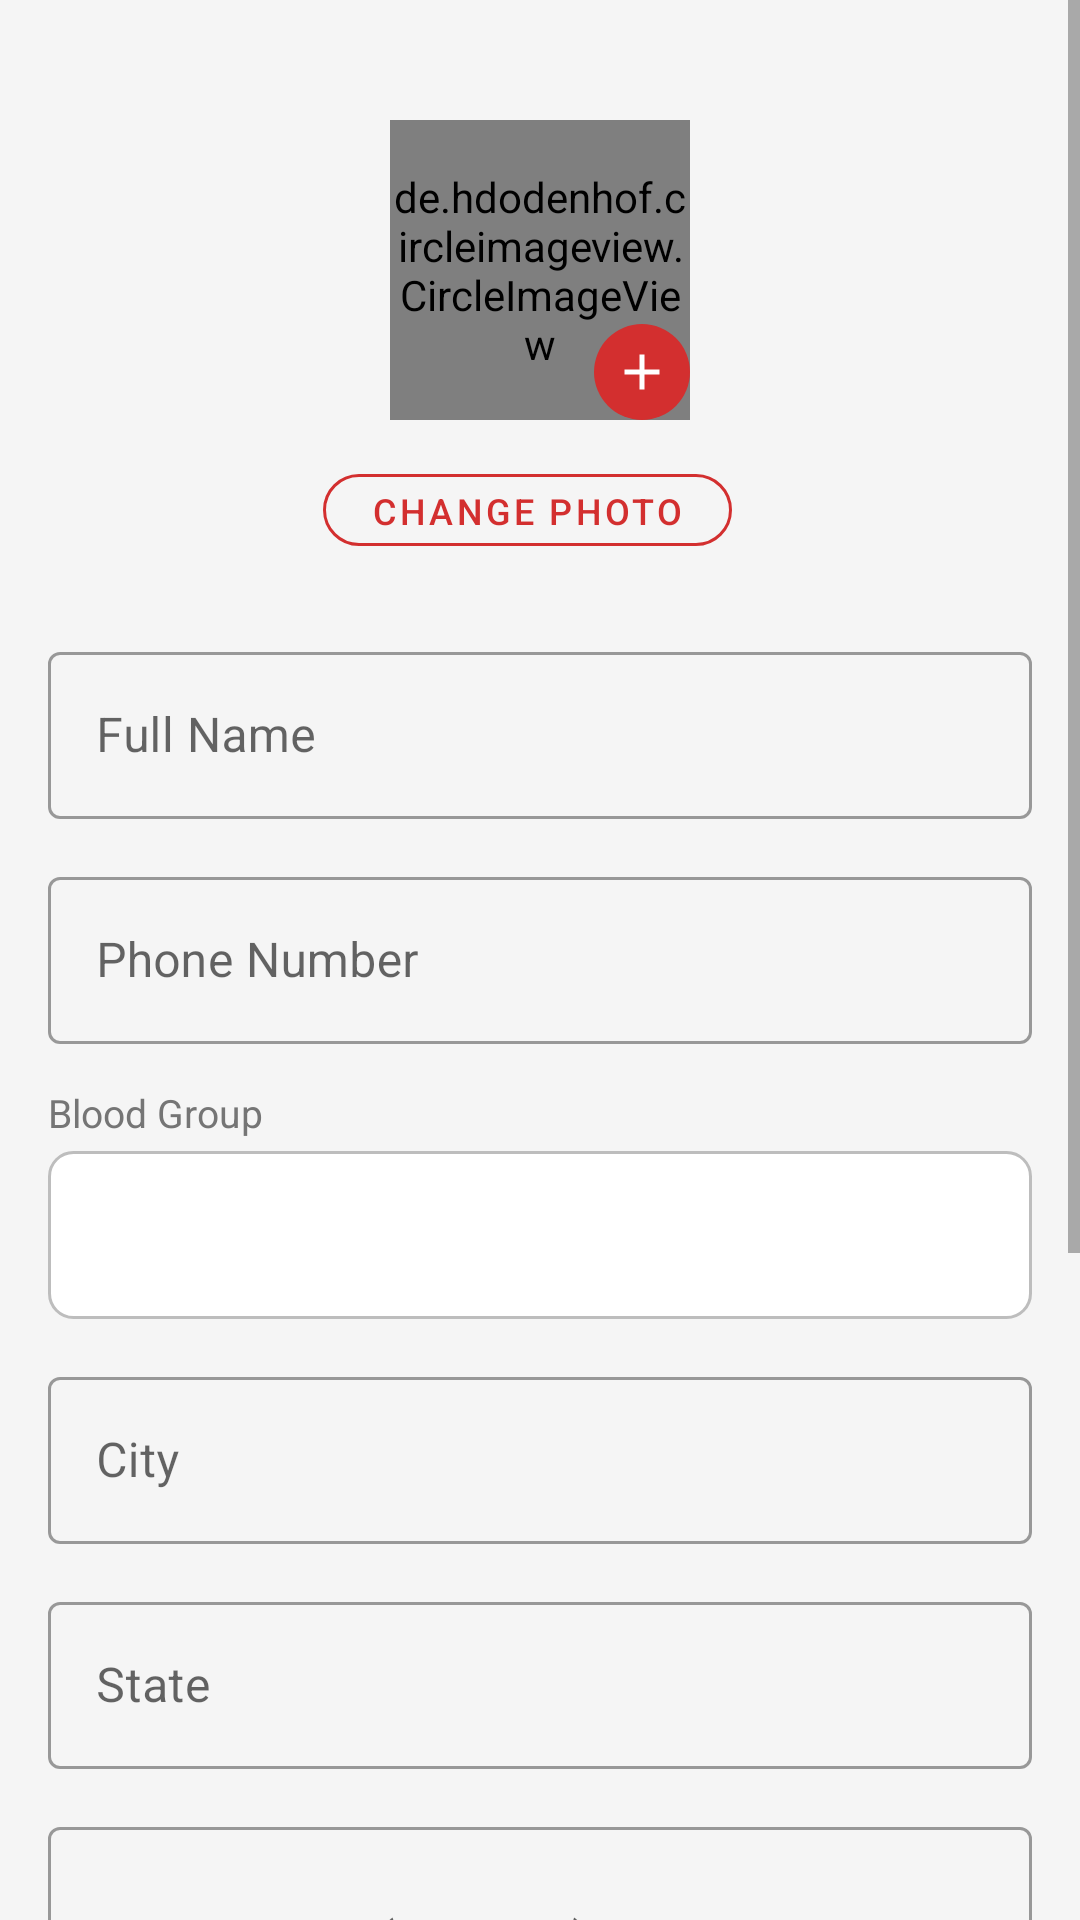

The Android layout XML behind this screen, and the referenced resources:
<!-- AndroidManifest.xml: application theme Theme.blooddonor -->
<!-- res/layout/activity_edit_profile.xml -->
<ScrollView xmlns:android="http://schemas.android.com/apk/res/android" xmlns:app="http://schemas.android.com/apk/res-auto" android:layout_width="match_parent" android:layout_height="match_parent" android:background="@color/background">
    <LinearLayout android:layout_width="match_parent" android:layout_height="wrap_content" android:orientation="vertical" android:padding="16dp">
        
        
        <LinearLayout
            android:layout_width="match_parent"
            android:layout_height="wrap_content"
            android:gravity="center"
            android:orientation="vertical"
            android:paddingVertical="24dp">

            
            <FrameLayout
                android:layout_width="100dp"
                android:layout_height="100dp">

                
                <de.hdodenhof.circleimageview.CircleImageView
                    android:id="@+id/iv_profile_photo"
                    android:layout_width="100dp"
                    android:layout_height="100dp"
                    android:src="@drawable/ic_person"
                    app:civ_border_color="@color/blood_red"
                    app:civ_border_width="3dp" />

                
                <ImageView
                    android:id="@+id/iv_camera_overlay"
                    android:layout_width="32dp"
                    android:layout_height="32dp"
                    android:layout_gravity="bottom|end"
                    android:background="@drawable/circle_red"
                    android:padding="6dp"
                    android:src="@drawable/ic_add"
                    android:tint="@color/white" />

            </FrameLayout>

            
            <LinearLayout
                android:layout_width="wrap_content"
                android:layout_height="wrap_content"
                android:layout_marginTop="12dp"
                android:orientation="horizontal">

                <com.google.android.material.button.MaterialButton
                    android:id="@+id/btn_change_photo"
                    android:layout_width="wrap_content"
                    android:layout_height="36dp"
                    android:layout_marginEnd="8dp"
                    android:text="Change Photo"
                    android:textSize="12sp"
                    style="@style/Widget.MaterialComponents.Button.OutlinedButton"
                    app:strokeColor="@color/blood_red"
                    android:textColor="@color/blood_red"
                    app:cornerRadius="18dp" />

                <com.google.android.material.button.MaterialButton
                    android:id="@+id/btn_remove_photo"
                    android:layout_width="wrap_content"
                    android:layout_height="36dp"
                    android:text="Remove Photo"
                    android:textSize="12sp"
                    style="@style/Widget.MaterialComponents.Button.OutlinedButton"
                    app:strokeColor="@color/text_secondary"
                    android:textColor="@color/text_secondary"
                    app:cornerRadius="18dp"
                    android:visibility="gone" />

            </LinearLayout>

        </LinearLayout>
        
        <com.google.android.material.textfield.TextInputLayout android:layout_width="match_parent" android:layout_height="wrap_content" android:layout_marginBottom="14dp" style="@style/Widget.MaterialComponents.TextInputLayout.OutlinedBox" android:hint="Full Name">
            <com.google.android.material.textfield.TextInputEditText android:id="@+id/et_name" android:layout_width="match_parent" android:layout_height="wrap_content" android:inputType="textPersonName"/>
        </com.google.android.material.textfield.TextInputLayout>
        
        <com.google.android.material.textfield.TextInputLayout android:layout_width="match_parent" android:layout_height="wrap_content" android:layout_marginBottom="14dp" style="@style/Widget.MaterialComponents.TextInputLayout.OutlinedBox" android:hint="Phone Number">
            <com.google.android.material.textfield.TextInputEditText android:id="@+id/et_phone" android:layout_width="match_parent" android:layout_height="wrap_content" android:inputType="phone" android:maxLength="10"/>
        </com.google.android.material.textfield.TextInputLayout>
        
        <TextView android:layout_width="wrap_content" android:layout_height="wrap_content" android:layout_marginBottom="4dp" android:text="Blood Group" android:textColor="@color/text_secondary" android:textSize="13sp"/>
        <Spinner android:id="@+id/spinner_blood_group" android:layout_width="match_parent" android:layout_height="56dp" android:layout_marginBottom="14dp" android:background="@drawable/bg_spinner" android:padding="8dp"/>
        
        <com.google.android.material.textfield.TextInputLayout android:layout_width="match_parent" android:layout_height="wrap_content" android:layout_marginBottom="14dp" style="@style/Widget.MaterialComponents.TextInputLayout.OutlinedBox" android:hint="City">
            <com.google.android.material.textfield.TextInputEditText android:id="@+id/et_city" android:layout_width="match_parent" android:layout_height="wrap_content" android:inputType="textCapWords"/>
        </com.google.android.material.textfield.TextInputLayout>
        
        <com.google.android.material.textfield.TextInputLayout android:layout_width="match_parent" android:layout_height="wrap_content" android:layout_marginBottom="14dp" style="@style/Widget.MaterialComponents.TextInputLayout.OutlinedBox" android:hint="State">
            <com.google.android.material.textfield.TextInputEditText android:id="@+id/et_state" android:layout_width="match_parent" android:layout_height="wrap_content" android:inputType="textCapWords"/>
        </com.google.android.material.textfield.TextInputLayout>
        
        <com.google.android.material.textfield.TextInputLayout android:layout_width="match_parent" android:layout_height="wrap_content" android:layout_marginBottom="14dp" style="@style/Widget.MaterialComponents.TextInputLayout.OutlinedBox" android:hint="Full Address (optional)">
            <com.google.android.material.textfield.TextInputEditText android:id="@+id/et_address" android:layout_width="match_parent" android:layout_height="wrap_content" android:inputType="textMultiLine" android:minLines="2"/>
        </com.google.android.material.textfield.TextInputLayout>
        
        <com.google.android.material.textfield.TextInputLayout android:layout_width="match_parent" android:layout_height="wrap_content" android:layout_marginBottom="14dp" style="@style/Widget.MaterialComponents.TextInputLayout.OutlinedBox" android:hint="Last Donation Date (e.g. 15 Jan 2025)">
            <com.google.android.material.textfield.TextInputEditText android:id="@+id/et_last_donation" android:layout_width="match_parent" android:layout_height="wrap_content" android:inputType="text"/>
        </com.google.android.material.textfield.TextInputLayout>
        
        <com.google.android.material.card.MaterialCardView android:layout_width="match_parent" android:layout_height="wrap_content" android:layout_marginBottom="10dp" app:cardCornerRadius="10dp" app:cardElevation="2dp">
            <LinearLayout android:layout_width="match_parent" android:layout_height="wrap_content" android:gravity="center_vertical" android:orientation="horizontal" android:padding="14dp">
                <TextView android:layout_width="0dp" android:layout_height="wrap_content" android:layout_weight="1" android:text="Available for Donation" android:textColor="@color/text_primary" android:textSize="15sp"/>
                <Switch android:id="@+id/switch_available" android:layout_width="wrap_content" android:layout_height="wrap_content" android:thumbTint="@color/blood_red" android:trackTint="@color/blood_red_light"/>
            </LinearLayout>
        </com.google.android.material.card.MaterialCardView>
        
        <com.google.android.material.card.MaterialCardView android:layout_width="match_parent" android:layout_height="wrap_content" android:layout_marginBottom="20dp" app:cardCornerRadius="10dp" app:cardElevation="2dp">
            <LinearLayout android:layout_width="match_parent" android:layout_height="wrap_content" android:gravity="center_vertical" android:orientation="horizontal" android:padding="14dp">
                <TextView android:layout_width="0dp" android:layout_height="wrap_content" android:layout_weight="1" android:text="Registered as Donor" android:textColor="@color/text_primary" android:textSize="15sp"/>
                <Switch android:id="@+id/switch_is_donor" android:layout_width="wrap_content" android:layout_height="wrap_content" android:thumbTint="@color/blood_red" android:trackTint="@color/blood_red_light"/>
            </LinearLayout>
        </com.google.android.material.card.MaterialCardView>
        
        <com.google.android.material.button.MaterialButton android:id="@+id/btn_save" android:layout_width="match_parent" android:layout_height="52dp" android:text="SAVE CHANGES" android:textSize="15sp" app:backgroundTint="@color/blood_red" app:cornerRadius="8dp"/>
        <ProgressBar android:id="@+id/progress_bar" android:layout_width="wrap_content" android:layout_height="wrap_content" android:layout_gravity="center" android:layout_marginTop="12dp" android:layout_marginBottom="24dp" android:indeterminateTint="@color/blood_red" android:visibility="gone"/>
    </LinearLayout>
</ScrollView>
<!-- resources referenced by this layout -->
<resources>
  <color name="background">#F5F5F5</color>
  <color name="blood_red">#D32F2F</color>
  <color name="blood_red_light">#FFCDD2</color>
  <color name="text_primary">#212121</color>
  <color name="text_secondary">#757575</color>
  <color name="white">#FFFFFF</color>
  <!-- drawable bg_spinner (drawable) -->
  <shape xmlns:android="http://schemas.android.com/apk/res/android" android:shape="rectangle">
      <solid android:color="@color/white"/>
      <stroke android:width="1dp" android:color="@color/divider"/>
      <corners android:radius="8dp"/>
  </shape>
  <!-- drawable circle_red (drawable) -->
  <shape xmlns:android="http://schemas.android.com/apk/res/android" android:shape="oval">
      <solid android:color="@color/blood_red"/>
  </shape>
  <!-- drawable ic_add (drawable) -->
  <vector xmlns:android="http://schemas.android.com/apk/res/android" android:width="24dp" android:height="24dp" android:viewportWidth="24" android:viewportHeight="24">
      <path android:fillColor="#FF000000" android:pathData="M19,13h-6v6h-2v-6H5v-2h6V5h2v6h6v2z"/>
  </vector>
  <!-- drawable ic_person (drawable) -->
  <vector xmlns:android="http://schemas.android.com/apk/res/android" android:width="24dp" android:height="24dp" android:viewportWidth="24" android:viewportHeight="24">
      <path android:fillColor="#FF000000" android:pathData="M12,12c2.21,0 4,-1.79 4,-4s-1.79,-4 -4,-4 -4,1.79 -4,4 1.79,4 4,4zM12,14c-2.67,0 -8,1.34 -8,4v2h16v-2c0,-2.66 -5.33,-4 -8,-4z"/>
  </vector>
  <style name="Theme.blooddonor" parent="Theme.MaterialComponents.DayNight.DarkActionBar">
          <item name="colorPrimary">@color/blood_red</item>
          <item name="colorPrimaryVariant">@color/blood_red_dark</item>
          <item name="colorOnPrimary">@color/white</item>
          <item name="colorSecondary">@color/colorSecondary</item>
          <item name="colorOnSecondary">@color/white</item>
          <item name="android:statusBarColor" tools:targetApi="l">@color/blood_red_dark</item>
      </style>
  <color name="divider">#BDBDBD</color>
  <color name="blood_red_dark">#B71C1C</color>
  <color name="colorSecondary">#FF5252</color>
</resources>
